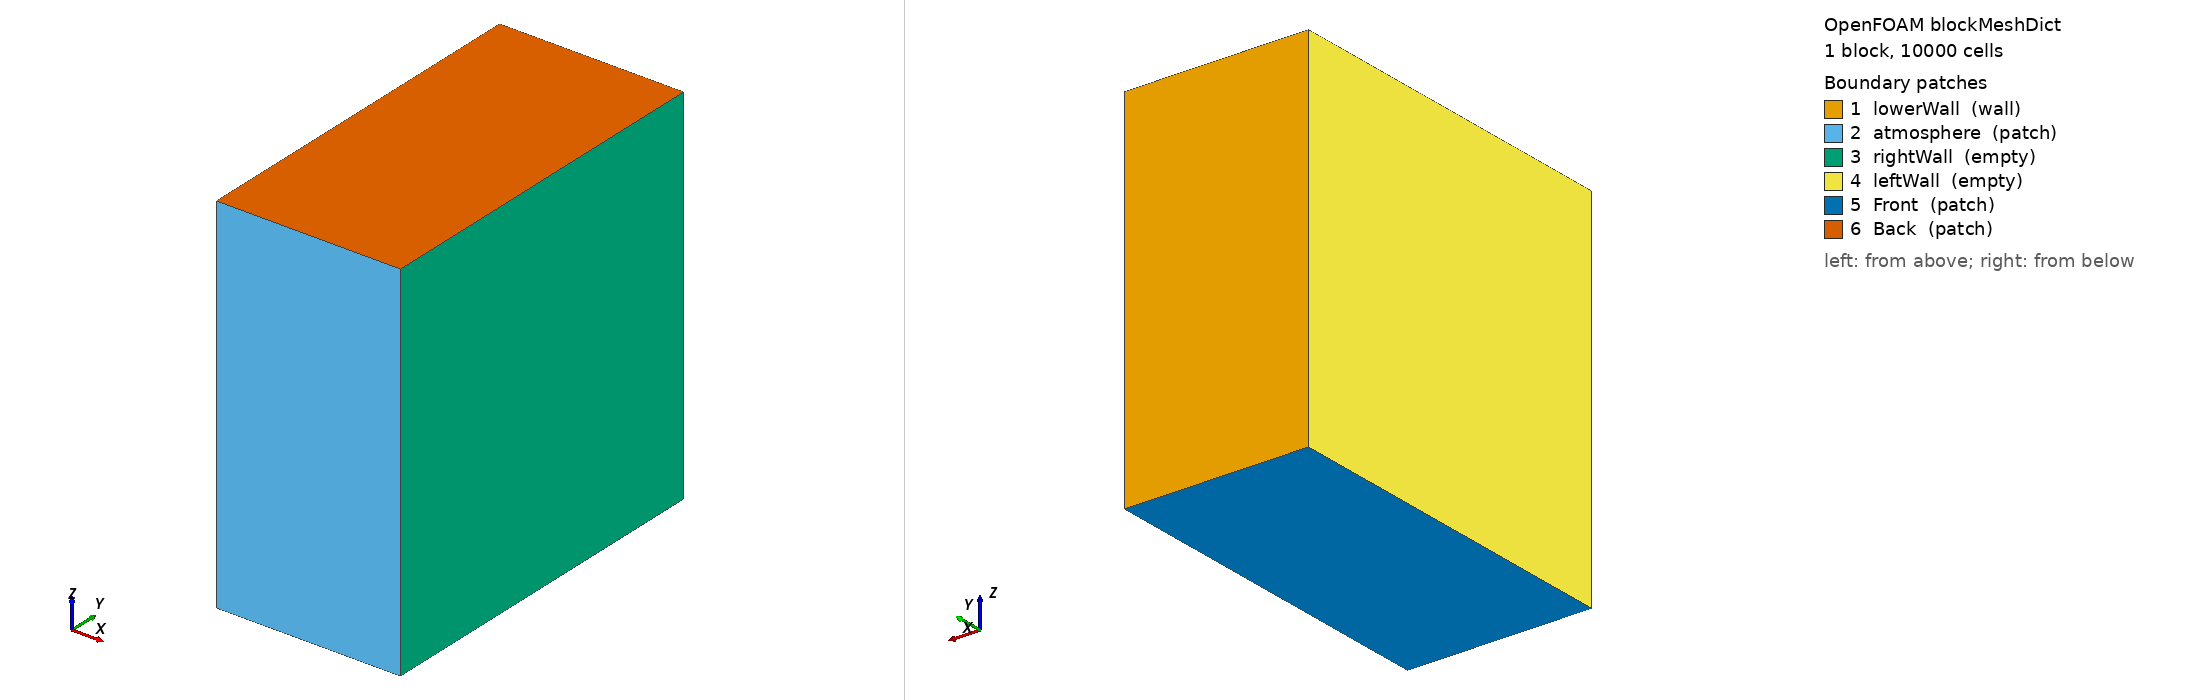

OpenFOAM case: the mesh blockMesh builds from blockMeshDict, 1 block(s), 10000 cells. Boundary patches (legend numbers): 1 lowerWall (wall), 2 atmosphere (patch), 3 rightWall (empty), 4 leftWall (empty), 5 Front (patch), 6 Back (patch). Left view from above one corner, right view from below the opposite corner. Boundary conditions: 0 field file(s) under 0/; 0 of 6 drawn patches have an entry in a shipped field file.

=== system/blockMeshDict ===
/*--------------------------------*- C++ -*----------------------------------*\
| =========                 |                                                 |
| \\      /  F ield         | OpenFOAM: The Open Source CFD Toolbox           |
|  \\    /   O peration     | Version:  3.10                                 |
|   \\  /    A nd           | Web:      www.OpenFOAM.org                      |
|    \\/     M anipulation  |                                                 |
\*---------------------------------------------------------------------------*/
FoamFile
{
    version     2.0;
    format      ascii;
    class       dictionary;
    object      blockMeshDict;
}
// * * * * * * * * * * * * * * * * * * * * * * * * * * * * * * * * * * * * * //

convertToMeters 1e-3;

vertices
(


    (-0.05 0 0)//0
    (0.05 0 0)//1
    (0.05 0.2 0)//2
    (-0.05 0.2 0)//3
    (-0.05 0 0.2)//4
    (0.05 0 0.2)//5
    (0.05 0.2 0.2)//6
    (-0.05 0.2 0.2)//7



);
blocks
(
    hex (0 1 2 3 4 5 6 7) (1 100 100) simpleGrading (1 1 1)		//REGION 1



);

edges
(
);

boundary
(

    lowerWall
    {
        type wall;
        faces
        (
            (3 7 6 2)

        );
    }

    atmosphere
    {
        type patch;
        faces
        (
            (1 5 4 0)
        );
    }
    rightWall
    {
        type empty;
        faces
        (
            (1 2 6 5)
	    
        );
    }
    leftWall
    {
        type empty;
        faces
        (
            (0 4 7 3)
        );
    }
    Front
    {
        type patch;
        faces
        (
            (0 3 2 1)
        );
    }
        Back
    {
        type patch;
        faces
        (
	    (5 6 7 4)
        );
    }
);

mergePatchPairs
(


);

// ************************************************************************* //


=== system/controlDict ===
/*--------------------------------*- C++ -*----------------------------------*\
| =========                 |                                                 |
| \\      /  F ield         | OpenFOAM: The Open Source CFD Toolbox           |
|  \\    /   O peration     | Version:  3.0.1                                 |
|   \\  /    A nd           | Web:      www.OpenFOAM.org                      |
|    \\/     M anipulation  |                                                 |
\*---------------------------------------------------------------------------*/
FoamFile
{
    version     2.0;
    format      ascii;
    class       dictionary;
    location    "system";
    object      controlDict;
}
// * * * * * * * * * * * * * * * * * * * * * * * * * * * * * * * * * * * * * //
libs
(
    "libROUNDSchemes.so" 
);

application     Flint_multiphaseEulerFoamD;

startFrom       latestTime;

startTime       0;

stopAt          endTime;

endTime         1e-3;

deltaT          1e-6;

writeControl    adjustableRunTime;

writeInterval   1e-5;

purgeWrite      0;

writeFormat     ascii;

writePrecision  10;

writeCompression uncompressed;

timeFormat      general;

timePrecision   10;

runTimeModifiable yes;

adjustTimeStep  yes;

maxCo           100;//0.1;
maxAlphaCo      100;

maxDeltaT       1.0e-6;


// ************************************************************************* //
